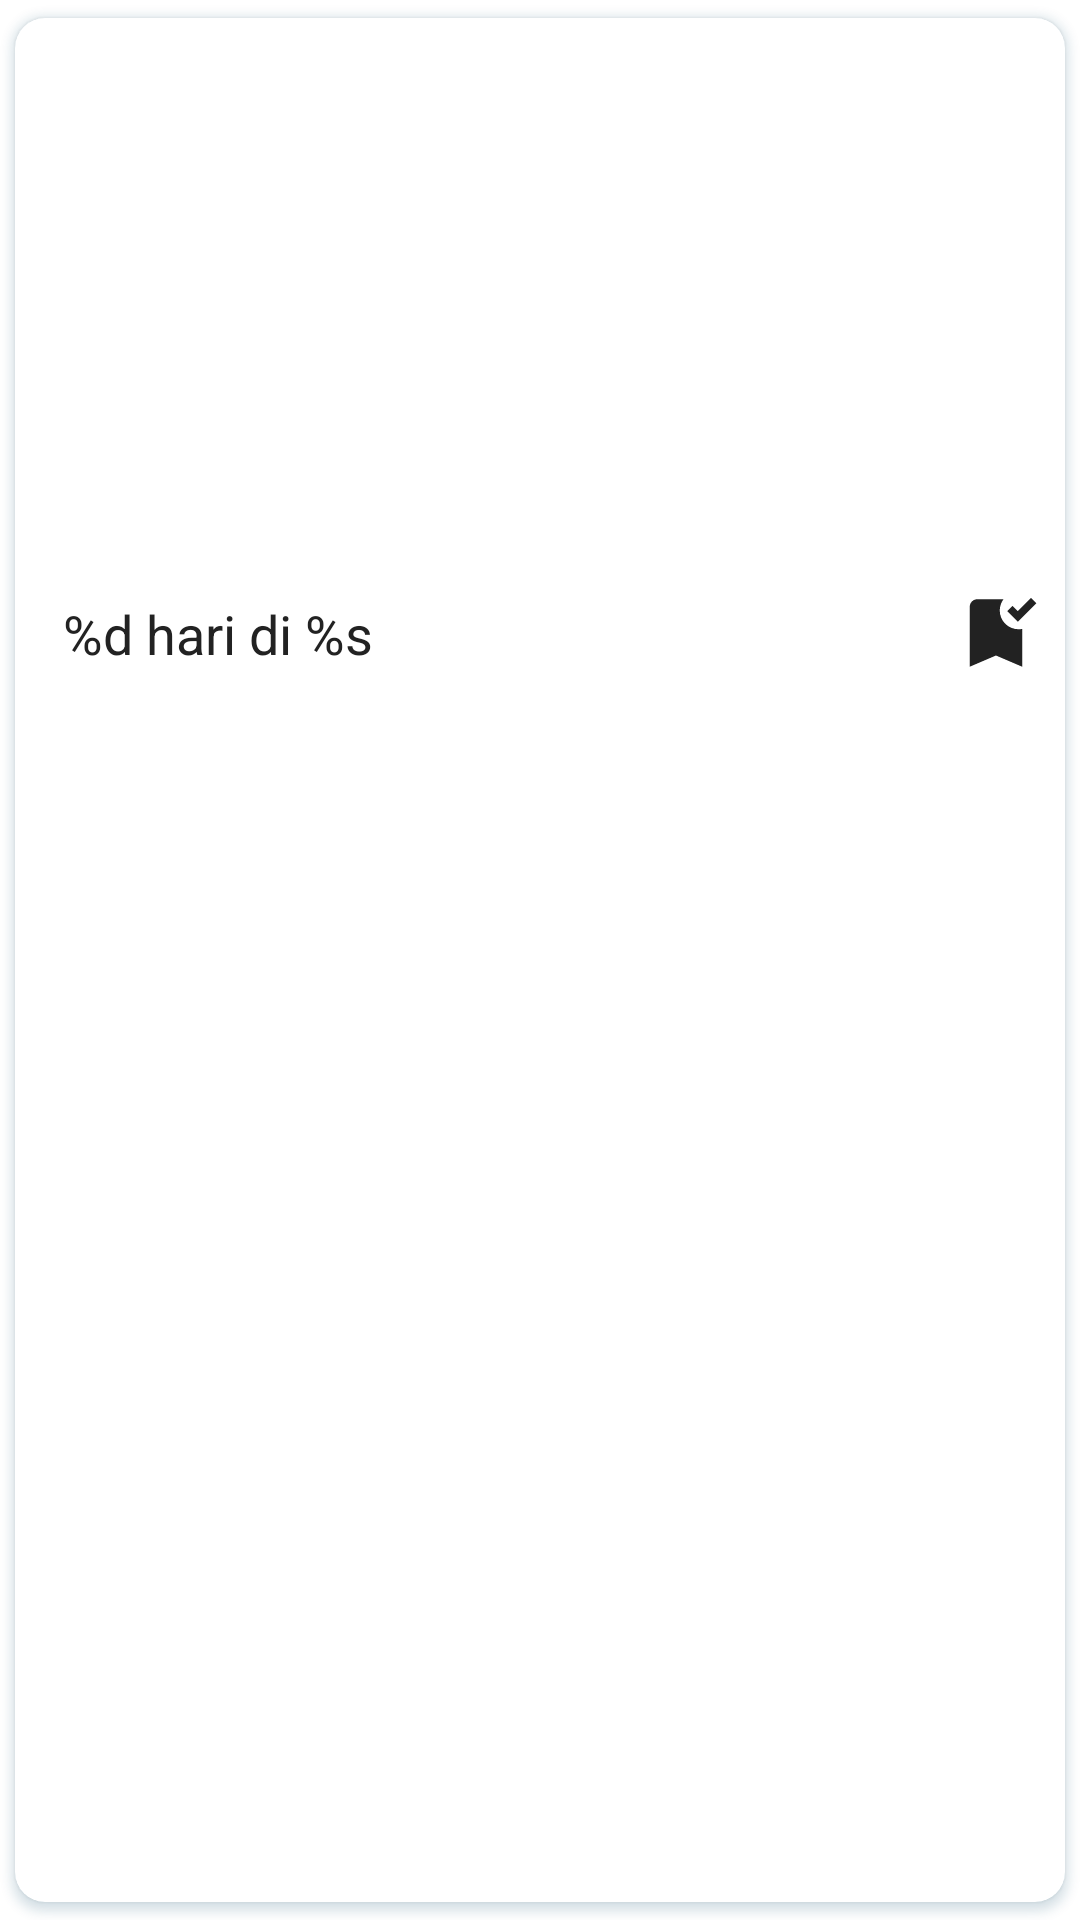

This screen was rendered from an Android layout file. Write that file and the resources it references.
<!-- AndroidManifest.xml: application theme Theme.TipsNTrip -->
<!-- res/layout/cardview_my_journey.xml -->
<?xml version="1.0" encoding="utf-8"?>
<androidx.cardview.widget.CardView xmlns:android="http://schemas.android.com/apk/res/android"
    xmlns:card_view="http://schemas.android.com/apk/res-auto"
    xmlns:tools="http://schemas.android.com/tools"
    android:id="@+id/cardView_my_journey_fragment"
    android:layout_width="match_parent"
    android:layout_height="wrap_content"
    android:layout_gravity="center"
    android:layout_margin="10dp"
    card_view:cardCornerRadius="10dp"
    card_view:cardUseCompatPadding="true"
    android:outlineSpotShadowColor="@color/blue_app_darker2">

    <androidx.constraintlayout.widget.ConstraintLayout
        android:layout_width="match_parent"
        android:layout_height="240dp"
        android:background="?android:selectableItemBackground"
        >

        <ImageView
            android:layout_width="30dp"
            android:layout_height="30dp"
            android:layout_marginRight="8dp"
            android:src="@drawable/ic_baseline_bookmark_added_24"
            card_view:layout_constraintBottom_toBottomOf="parent"
            card_view:layout_constraintEnd_toEndOf="parent"
            card_view:layout_constraintTop_toBottomOf="@+id/iv_banner" />

        <ImageView
            android:id="@+id/iv_banner"
            android:layout_width="match_parent"
            android:layout_height="170dp"
            android:scaleType="centerCrop"
            android:src="@drawable/ic_launcher_background"
            card_view:layout_constraintEnd_toEndOf="parent"
            card_view:layout_constraintStart_toStartOf="parent"
            card_view:layout_constraintTop_toTopOf="parent"

            />


        <TextView
            android:id="@+id/tv_itenenary_title"
            style="@style/TextSpec.LabelAttraction"
            android:layout_width="wrap_content"
            android:layout_height="wrap_content"
            android:layout_marginLeft="16dp"
            android:gravity="center"
            android:text="@string/tv_banner_title"
            android:textSize="18sp"
            card_view:layout_constraintBottom_toBottomOf="parent"
            card_view:layout_constraintStart_toStartOf="parent"
            card_view:layout_constraintTop_toBottomOf="@+id/iv_banner" />


    </androidx.constraintlayout.widget.ConstraintLayout>


</androidx.cardview.widget.CardView>
<!-- resources referenced by this layout -->
<resources>
  <color name="blue_app_darker2">#0A4D68</color>
  <!-- drawable ic_baseline_bookmark_added_24 (drawable) -->
  <vector android:height="24dp" android:tint="@color/text_color"
      android:viewportHeight="24" android:viewportWidth="24"
      android:width="24dp" xmlns:android="http://schemas.android.com/apk/res/android">
      <path android:fillColor="@android:color/white" android:pathData="M19,21l-7,-3l-7,3V5c0,-1.1 0.9,-2 2,-2l7,0c-0.63,0.84 -1,1.87 -1,3c0,2.76 2.24,5 5,5c0.34,0 0.68,-0.03 1,-0.1V21zM17.83,9L15,6.17l1.41,-1.41l1.41,1.41l3.54,-3.54l1.41,1.41L17.83,9z"/>
  </vector>
  <string name="tv_banner_title">%d hari di %s</string>
  <style name="TextSpec.LabelAttraction">
          <item name="android:layout_width">wrap_content</item>
          <item name="android:layout_height">wrap_content</item>
          
          <item name="android:textSize">14sp</item>
          <item name="fontFamily">@font/popping_bold</item>
          <item name="android:textColor">@color/text_color</item>
      </style>
  <style name="Theme.TipsNTrip" parent="Theme.MaterialComponents.DayNight.DarkActionBar">
          
          <item name="colorPrimary">@color/blue_app</item>
          <item name="colorPrimaryVariant">@color/blue_app_darkest</item>
          <item name="colorOnPrimary">@color/white</item>
          
          <item name="colorSecondary">@color/blue_app_darkest</item>
          <item name="colorSecondaryVariant">@color/blue_app_darker2</item>
          <item name="colorOnSecondary">@color/white</item>
          
          <item name="android:statusBarColor">@color/blue_app_darker1</item>
          
      </style>
  <color name="text_color">#222222</color>
  <color name="blue_app">#05BFDB</color>
  <color name="blue_app_darkest">#002D40</color>
  <color name="white">#FFFFFFFF</color>
  <color name="blue_app_darker1">#088395</color>
</resources>
